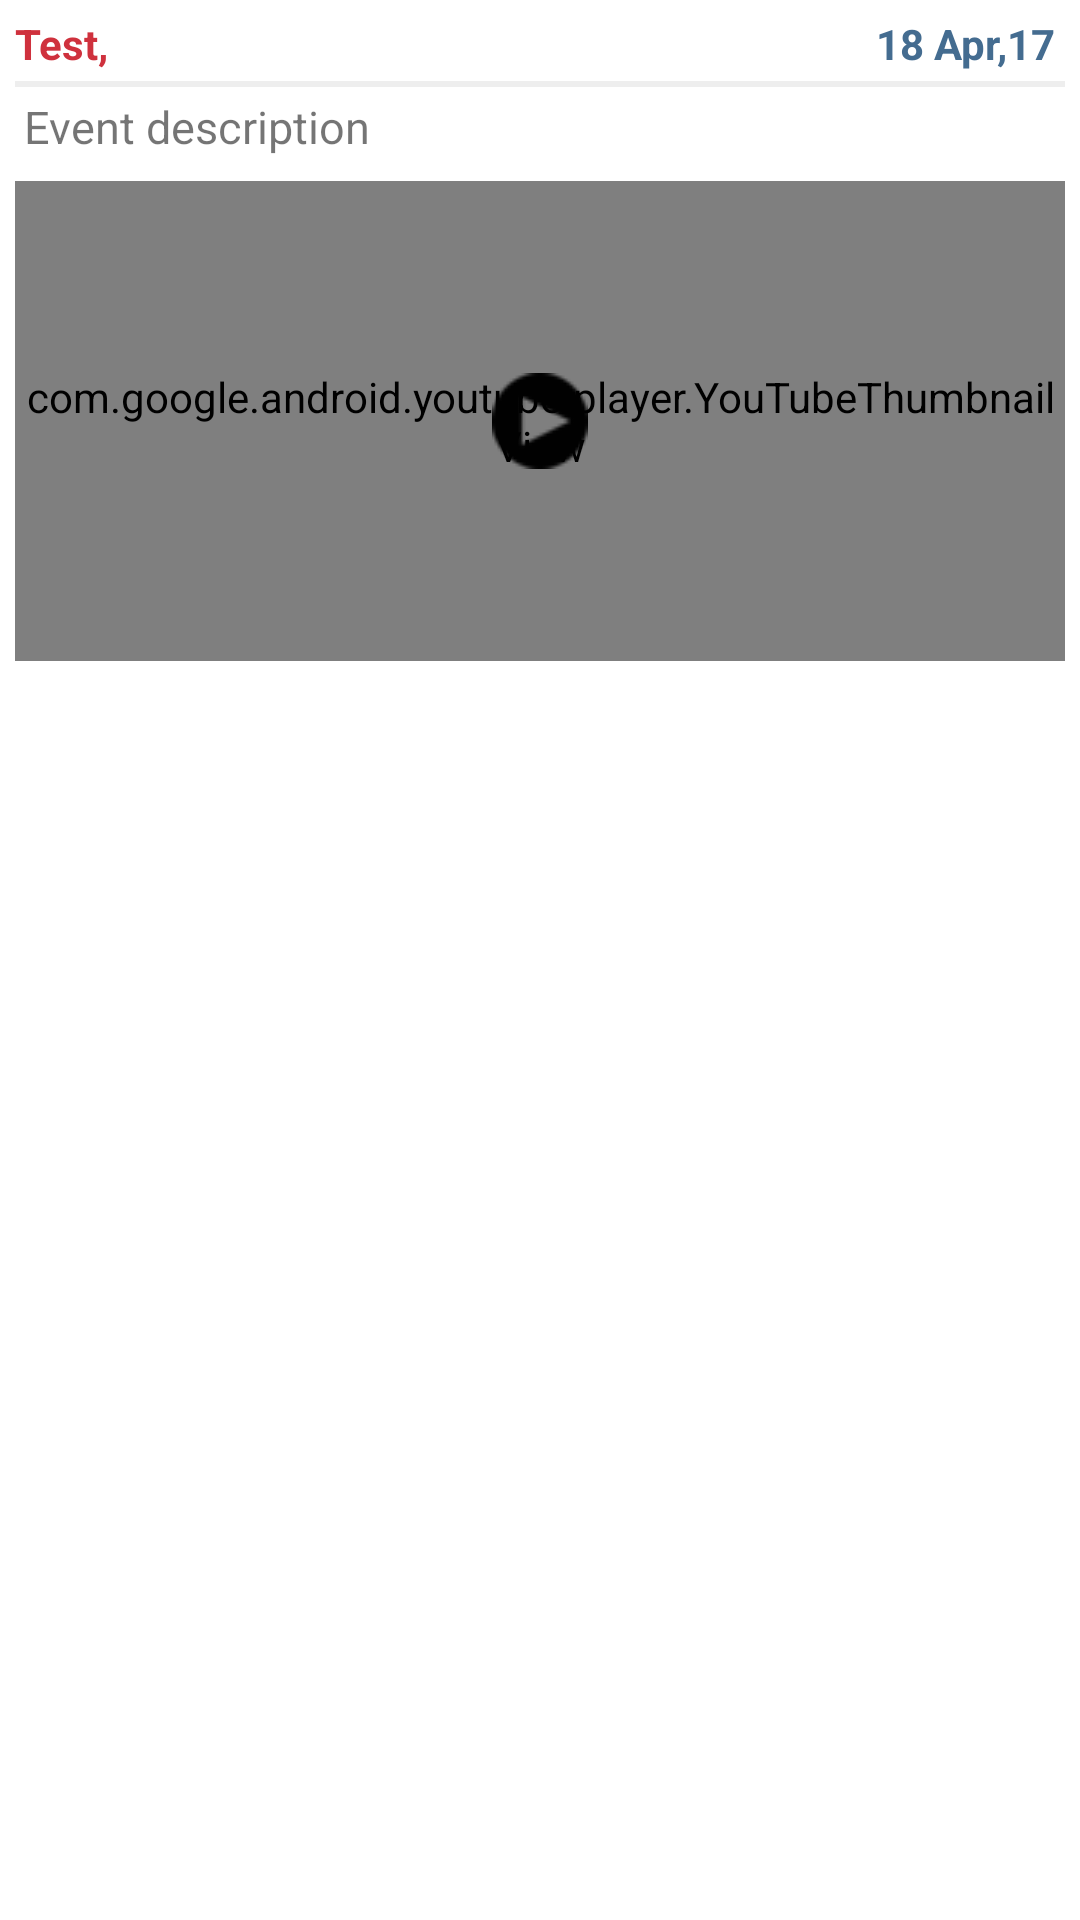

Android layout source for this screen:
<!-- AndroidManifest.xml: fallback theme Theme.MaterialComponents.DayNight.NoActionBar -->
<!-- res/layout/events_row_layout.xml -->
<RelativeLayout xmlns:android="http://schemas.android.com/apk/res/android"
    xmlns:tools="http://schemas.android.com/tools"
    android:layout_width="match_parent"
    android:layout_height="wrap_content"
    tools:context=".views.fragments.Events"
    android:padding="5dp">

    <android.support.v7.widget.AppCompatTextView
        android:id="@+id/evTitle"
        android:layout_width="wrap_content"
        android:layout_height="wrap_content"
        android:textColor="#CF313D"
        android:textStyle="bold"

        android:text="Test," />

    <android.support.v7.widget.AppCompatTextView
        android:id="@+id/evDate"
        android:layout_width="wrap_content"
        android:layout_height="wrap_content"
android:layout_alignParentRight="true"
        android:layout_marginRight="3dp"

        android:textColor="#446C90"
        android:textStyle="bold"
        android:text="18 Apr,17" />
    <View
        android:id="@+id/evSeperatorView"
        android:layout_below="@+id/evTitle"
        android:layout_width="match_parent"
        android:layout_height="2dp"
        android:layout_marginTop="3dp"
        android:background="#EEEEEE"/>
    <android.support.v7.widget.AppCompatTextView
        android:id="@+id/evDescription"
        android:layout_width="wrap_content"
        android:layout_height="wrap_content"
        android:layout_below="@+id/evSeperatorView"
        android:layout_margin="3dp"
        android:text="Event description"
        android:textSize="15sp" />
    <RelativeLayout
        android:id="@+id/evImageVideoContainer"
        android:layout_width="match_parent"
        android:layout_height="wrap_content"
        android:layout_below="@+id/evDescription"
        android:layout_marginTop="5dp">
        <android.support.v7.widget.AppCompatImageView
            android:id="@+id/evImage"
            android:layout_width="match_parent"
            android:layout_height="160dp"

            />
        <RelativeLayout
            android:id="@+id/evRelVideoYouTubeView"
            android:layout_width="match_parent"
            android:layout_height="160dp">

            <com.google.android.youtube.player.YouTubeThumbnailView
                android:id="@+id/ev_youtube_thumbnail"
                android:layout_width="match_parent"
                android:layout_height="160dp"

                />
            <ImageView
                android:layout_width="match_parent"
                android:layout_centerInParent="true"
                android:src="@drawable/send"
                android:layout_height="wrap_content" />

            <VideoView
                android:visibility="gone"
                android:id="@+id/evVideoView"

                android:layout_width="match_parent"
                android:layout_height="160dp"

                />

        </RelativeLayout>
    </RelativeLayout>

</RelativeLayout>
<!-- resources referenced by this layout -->
<resources>
  <!-- drawable send: png bitmap (drawable-mdpi, 678 bytes) -->
</resources>
